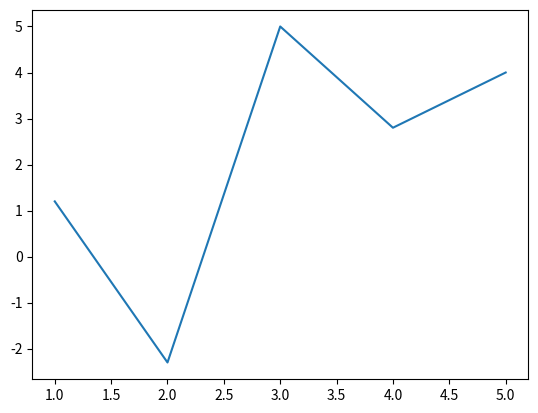

Write Python code to recreate this figure.
import matplotlib.pyplot as plt
plt.plot([1,2,3,4,5],[1.2,-2.3,5,2.8,4])
plt.show()